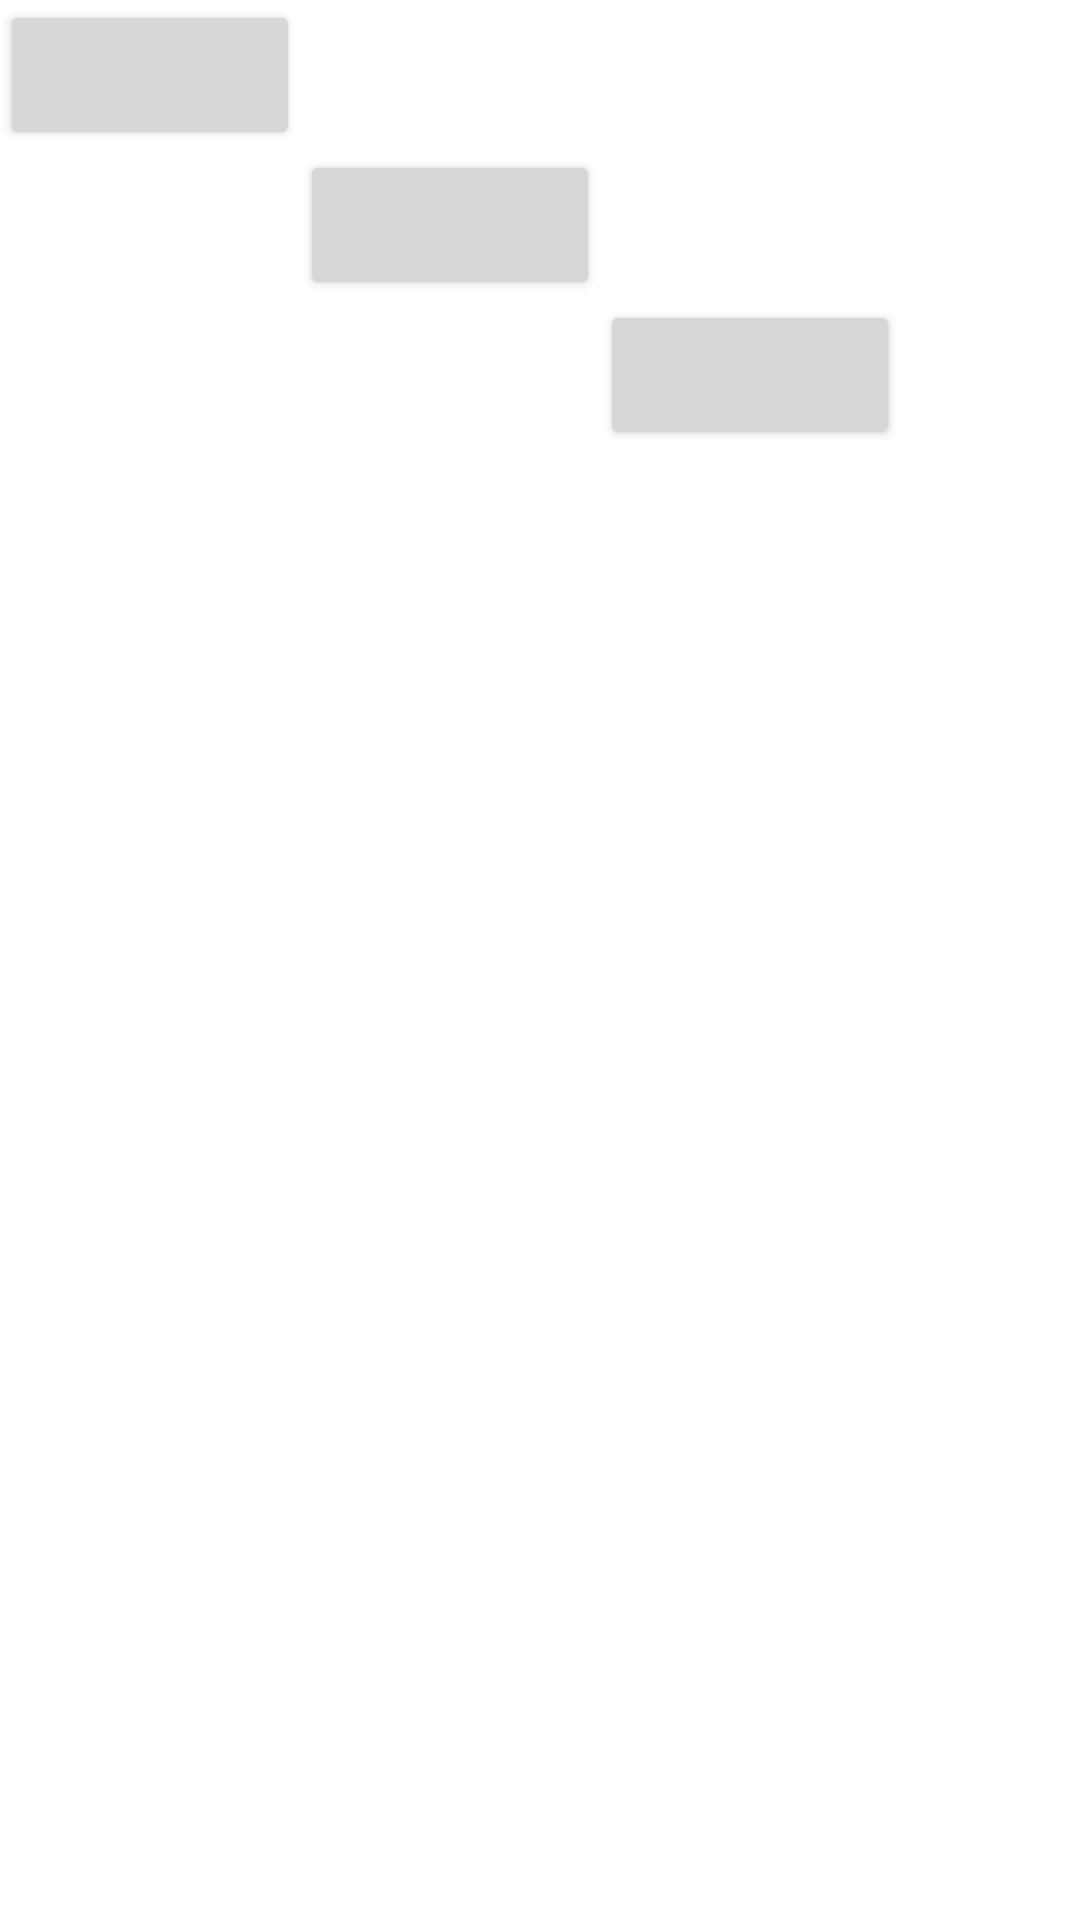

This screen was rendered from an Android layout file. Write that file and the resources it references.
<!-- AndroidManifest.xml: application theme Theme.Linear -->
<!-- res/layout/activity_grid.xml -->
<?xml version="1.0" encoding="utf-8"?>
<GridLayout xmlns:android="http://schemas.android.com/apk/res/android"
    xmlns:app="http://schemas.android.com/apk/res-auto"
    xmlns:tools="http://schemas.android.com/tools"
    android:layout_width="match_parent"
    android:layout_height="match_parent"
    android:columnCount="3"
    android:rowCount="3"
    android:visibility="visible"
    tools:context=".Grid"
    tools:visibility="visible">

    <Button
        android:layout_width="100dp"
        android:layout_height="50dp"
        android:layout_row="0"
        android:layout_column="0"/>

    <Button
        android:layout_width="100dp"
        android:layout_height="50dp"
        android:layout_row="1"
        android:layout_column="1"/>
    <Button
        android:layout_width="100dp"
        android:layout_height="50dp"
        android:layout_row="2"
        android:layout_column="2"/>



</GridLayout>
<!-- resources referenced by this layout -->
<resources>
  <style name="Theme.Linear" parent="Theme.MaterialComponents.DayNight.DarkActionBar">
          
          <item name="colorPrimary">@color/purple_500</item>
          <item name="colorPrimaryVariant">@color/purple_700</item>
          <item name="colorOnPrimary">@color/white</item>
          
          <item name="colorSecondary">@color/teal_200</item>
          <item name="colorSecondaryVariant">@color/teal_700</item>
          <item name="colorOnSecondary">@color/black</item>
          
          <item name="android:statusBarColor" tools:targetApi="l">?attr/colorPrimaryVariant</item>
          
      </style>
  <!-- not gathered from this repository: default colours our renderer supplied (Android Studio template values) -->
  <color name="purple_500">#FF6200EE</color>
  <color name="purple_700">#FF3700B3</color>
  <color name="teal_200">#FF03DAC5</color>
  <color name="teal_700">#FF018786</color>
  <color name="black">#FF000000</color>
  <color name="white">#FFFFFFFF</color>
</resources>
